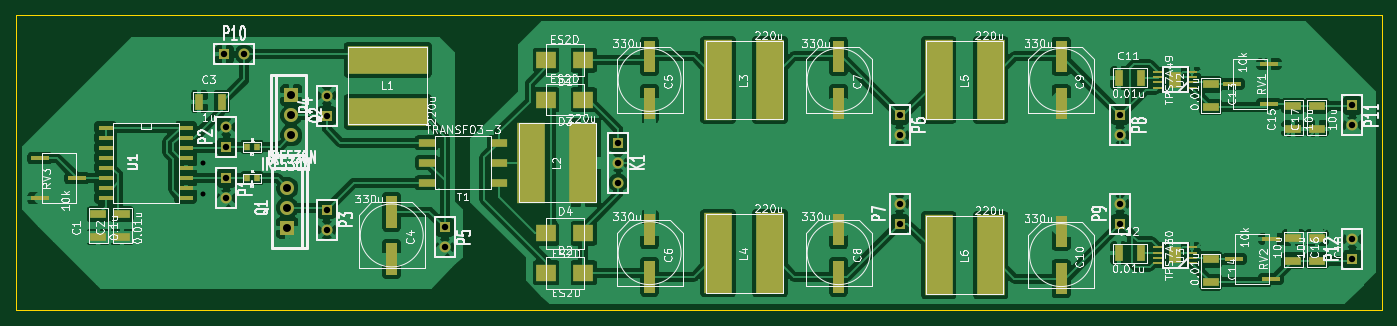
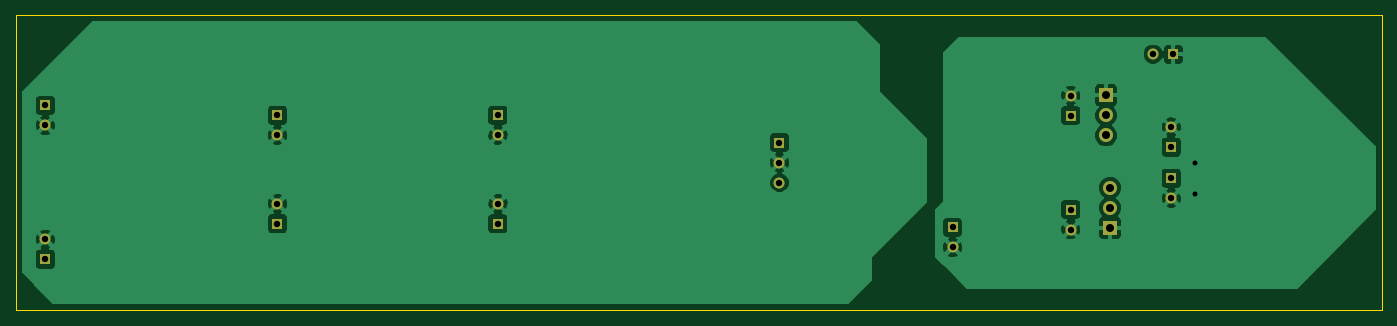
Circuit board: 8 layer files. Board 173.5 x 37.5 mm.
- bottom_copper: test-power-B_Cu.gbl (34996 bytes)
- bottom_mask: test-power-B_Mask.gbs (1169 bytes)
- bottom_silk: test-power-B_SilkS.gbo (262 bytes)
- outline: test-power-Edge_Cuts.gbr (431 bytes)
- top_copper: test-power-F_Cu.gtl (120817 bytes)
- top_mask: test-power-F_Mask.gts (4956 bytes)
- top_silk: test-power-F_SilkS.gto (70419 bytes)
- drill: test-power.drl (555 bytes)

=== bottom_copper: test-power-B_Cu.gbl (34996 bytes, source omitted) ===
=== bottom_mask: test-power-B_Mask.gbs ===
G04 (created by PCBNEW (2013-may-18)-stable) date 2014年01月31日 星期五 10时06分07秒*
%MOIN*%
G04 Gerber Fmt 3.4, Leading zero omitted, Abs format*
%FSLAX34Y34*%
G01*
G70*
G90*
G04 APERTURE LIST*
%ADD10C,0.00590551*%
%ADD11R,0.055X0.055*%
%ADD12C,0.055*%
%ADD13C,0.07*%
%ADD14R,0.07X0.07*%
G04 APERTURE END LIST*
G54D10*
G54D11*
X37696Y-52149D03*
G54D12*
X37696Y-53149D03*
X37696Y-54149D03*
G54D11*
X62795Y-50779D03*
G54D12*
X62795Y-51779D03*
G54D11*
X18003Y-47736D03*
G54D12*
X19003Y-47736D03*
G54D11*
X51771Y-50779D03*
G54D12*
X51771Y-51779D03*
G54D11*
X74409Y-57980D03*
G54D12*
X74409Y-56980D03*
G54D11*
X74409Y-50287D03*
G54D12*
X74409Y-51287D03*
G54D11*
X29035Y-56389D03*
G54D12*
X29035Y-57389D03*
G54D11*
X23129Y-50795D03*
G54D12*
X23129Y-49795D03*
G54D11*
X23129Y-55503D03*
G54D12*
X23129Y-56503D03*
G54D11*
X18110Y-52370D03*
G54D12*
X18110Y-51370D03*
G54D11*
X18110Y-53929D03*
G54D12*
X18110Y-54929D03*
G54D11*
X62795Y-56208D03*
G54D12*
X62795Y-55208D03*
G54D11*
X51771Y-56208D03*
G54D12*
X51771Y-55208D03*
G54D13*
X21161Y-54413D03*
X21161Y-55413D03*
G54D14*
X21161Y-56413D03*
G54D13*
X21358Y-51787D03*
X21358Y-50787D03*
G54D14*
X21358Y-49787D03*
M02*

=== bottom_silk: test-power-B_SilkS.gbo ===
G04 (created by PCBNEW (2013-may-18)-stable) date 2014年01月31日 星期五 10时06分07秒*
%MOIN*%
G04 Gerber Fmt 3.4, Leading zero omitted, Abs format*
%FSLAX34Y34*%
G01*
G70*
G90*
G04 APERTURE LIST*
%ADD10C,0.00590551*%
G04 APERTURE END LIST*
G54D10*
M02*

=== outline: test-power-Edge_Cuts.gbr ===
G04 (created by PCBNEW (2013-may-18)-stable) date 2014年01月31日 星期五 10时06分07秒*
%MOIN*%
G04 Gerber Fmt 3.4, Leading zero omitted, Abs format*
%FSLAX34Y34*%
G01*
G70*
G90*
G04 APERTURE LIST*
%ADD10C,0.00590551*%
%ADD11C,0.00393701*%
G04 APERTURE END LIST*
G54D10*
G54D11*
X7578Y-45767D02*
X75885Y-45767D01*
X7578Y-60531D02*
X7578Y-45767D01*
X75885Y-60531D02*
X7578Y-60531D01*
X75885Y-45767D02*
X75885Y-60531D01*
M02*

=== top_copper: test-power-F_Cu.gtl (120817 bytes, source omitted) ===
=== top_mask: test-power-F_Mask.gts ===
G04 (created by PCBNEW (2013-may-18)-stable) date 2014年01月31日 星期五 10时06分07秒*
%MOIN*%
G04 Gerber Fmt 3.4, Leading zero omitted, Abs format*
%FSLAX34Y34*%
G01*
G70*
G90*
G04 APERTURE LIST*
%ADD10C,0.00590551*%
%ADD11R,0.137795X0.401575*%
%ADD12R,0.401575X0.137795*%
%ADD13R,0.075X0.025*%
%ADD14R,0.055X0.055*%
%ADD15C,0.055*%
%ADD16R,0.0275591X0.0314961*%
%ADD17R,0.05X0.015*%
%ADD18R,0.0629921X0.0787402*%
%ADD19C,0.07*%
%ADD20R,0.07X0.07*%
%ADD21R,0.0984252X0.0866142*%
%ADD22R,0.0787402X0.0433071*%
%ADD23R,0.0433071X0.0787402*%
%ADD24R,0.09X0.02*%
%ADD25R,0.081X0.038*%
G04 APERTURE END LIST*
G54D10*
G36*
X38996Y-48622D02*
X38996Y-47047D01*
X39547Y-47047D01*
X39547Y-48622D01*
X38996Y-48622D01*
X38996Y-48622D01*
G37*
G36*
X38996Y-50984D02*
X38996Y-49409D01*
X39547Y-49409D01*
X39547Y-50984D01*
X38996Y-50984D01*
X38996Y-50984D01*
G37*
G36*
X59566Y-57381D02*
X59566Y-55807D01*
X60118Y-55807D01*
X60118Y-57381D01*
X59566Y-57381D01*
X59566Y-57381D01*
G37*
G36*
X59566Y-59744D02*
X59566Y-58169D01*
X60118Y-58169D01*
X60118Y-59744D01*
X59566Y-59744D01*
X59566Y-59744D01*
G37*
G36*
X26102Y-56397D02*
X26102Y-54822D01*
X26653Y-54822D01*
X26653Y-56397D01*
X26102Y-56397D01*
X26102Y-56397D01*
G37*
G36*
X26102Y-58759D02*
X26102Y-57185D01*
X26653Y-57185D01*
X26653Y-58759D01*
X26102Y-58759D01*
X26102Y-58759D01*
G37*
G36*
X48444Y-48622D02*
X48444Y-47047D01*
X48996Y-47047D01*
X48996Y-48622D01*
X48444Y-48622D01*
X48444Y-48622D01*
G37*
G36*
X48444Y-50984D02*
X48444Y-49409D01*
X48996Y-49409D01*
X48996Y-50984D01*
X48444Y-50984D01*
X48444Y-50984D01*
G37*
G36*
X38996Y-57283D02*
X38996Y-55708D01*
X39547Y-55708D01*
X39547Y-57283D01*
X38996Y-57283D01*
X38996Y-57283D01*
G37*
G36*
X38996Y-59645D02*
X38996Y-58070D01*
X39547Y-58070D01*
X39547Y-59645D01*
X38996Y-59645D01*
X38996Y-59645D01*
G37*
G36*
X59566Y-48622D02*
X59566Y-47047D01*
X60118Y-47047D01*
X60118Y-48622D01*
X59566Y-48622D01*
X59566Y-48622D01*
G37*
G36*
X59566Y-50984D02*
X59566Y-49409D01*
X60118Y-49409D01*
X60118Y-50984D01*
X59566Y-50984D01*
X59566Y-50984D01*
G37*
G36*
X48444Y-57283D02*
X48444Y-55708D01*
X48996Y-55708D01*
X48996Y-57283D01*
X48444Y-57283D01*
X48444Y-57283D01*
G37*
G36*
X48444Y-59645D02*
X48444Y-58070D01*
X48996Y-58070D01*
X48996Y-59645D01*
X48444Y-59645D01*
X48444Y-59645D01*
G37*
G54D11*
X42696Y-49015D03*
X45295Y-49015D03*
G54D12*
X26181Y-48011D03*
X26181Y-50610D03*
G54D11*
X53720Y-57775D03*
X56318Y-57775D03*
X33346Y-53149D03*
X35944Y-53149D03*
X53720Y-49015D03*
X56318Y-49015D03*
X42696Y-57677D03*
X45295Y-57677D03*
G54D13*
X12074Y-51399D03*
X12074Y-51899D03*
X12074Y-52399D03*
X12074Y-52899D03*
X12074Y-53399D03*
X12074Y-53899D03*
X12074Y-54399D03*
X12074Y-54899D03*
X16074Y-54899D03*
X16074Y-54399D03*
X16074Y-53899D03*
X16074Y-53399D03*
X16074Y-52899D03*
X16074Y-52399D03*
X16074Y-51899D03*
X16074Y-51399D03*
G54D14*
X37696Y-52149D03*
G54D15*
X37696Y-53149D03*
X37696Y-54149D03*
G54D14*
X62795Y-50779D03*
G54D15*
X62795Y-51779D03*
G54D14*
X18003Y-47736D03*
G54D15*
X19003Y-47736D03*
G54D14*
X51771Y-50779D03*
G54D15*
X51771Y-51779D03*
G54D14*
X74409Y-57980D03*
G54D15*
X74409Y-56980D03*
G54D14*
X74409Y-50287D03*
G54D15*
X74409Y-51287D03*
G54D14*
X29035Y-56389D03*
G54D15*
X29035Y-57389D03*
G54D14*
X23129Y-50795D03*
G54D15*
X23129Y-49795D03*
G54D14*
X23129Y-55503D03*
G54D15*
X23129Y-56503D03*
G54D14*
X18110Y-52370D03*
G54D15*
X18110Y-51370D03*
G54D14*
X18110Y-53929D03*
G54D15*
X18110Y-54929D03*
G54D14*
X62795Y-56208D03*
G54D15*
X62795Y-55208D03*
G54D14*
X51771Y-56208D03*
G54D15*
X51771Y-55208D03*
G54D16*
X19133Y-52362D03*
X19645Y-52362D03*
X19133Y-53937D03*
X19645Y-53937D03*
G54D17*
X66401Y-58159D03*
X66401Y-57903D03*
X66401Y-57647D03*
X66401Y-57391D03*
X64701Y-57391D03*
X64701Y-57647D03*
X64701Y-57903D03*
X64701Y-58159D03*
G54D18*
X65551Y-57775D03*
G54D17*
X66401Y-49399D03*
X66401Y-49143D03*
X66401Y-48887D03*
X66401Y-48631D03*
X64701Y-48631D03*
X64701Y-48887D03*
X64701Y-49143D03*
X64701Y-49399D03*
G54D18*
X65551Y-49015D03*
G54D19*
X21161Y-54413D03*
X21161Y-55413D03*
G54D20*
X21161Y-56413D03*
G54D19*
X21358Y-51787D03*
X21358Y-50787D03*
G54D20*
X21358Y-49787D03*
G54D21*
X35964Y-56692D03*
X34114Y-56692D03*
X34114Y-50000D03*
X35964Y-50000D03*
X35964Y-58661D03*
X34114Y-58661D03*
X34114Y-48031D03*
X35964Y-48031D03*
G54D22*
X71456Y-50314D03*
X71456Y-51456D03*
X72637Y-58051D03*
X72637Y-56909D03*
X71456Y-58051D03*
X71456Y-56909D03*
X67322Y-59133D03*
X67322Y-57992D03*
G54D23*
X63858Y-57677D03*
X62716Y-57677D03*
G54D22*
X72637Y-50314D03*
X72637Y-51456D03*
X67322Y-50374D03*
X67322Y-49232D03*
G54D23*
X63858Y-48917D03*
X62716Y-48917D03*
X17893Y-50098D03*
X16751Y-50098D03*
G54D22*
X12893Y-55728D03*
X12893Y-56870D03*
X11712Y-55728D03*
X11712Y-56870D03*
G54D24*
X68489Y-57972D03*
X70339Y-58972D03*
X70339Y-56972D03*
X68391Y-49212D03*
X70241Y-50212D03*
X70241Y-48212D03*
X10644Y-53937D03*
X8794Y-52937D03*
X8794Y-54937D03*
G54D25*
X28121Y-52149D03*
X28141Y-53149D03*
X28121Y-54149D03*
X31721Y-52149D03*
X31721Y-53149D03*
X31721Y-54149D03*
M02*

=== top_silk: test-power-F_SilkS.gto (70419 bytes, source omitted) ===
=== drill: test-power.drl ===
M48
INCH,TZ
T1C0.025
T2C0.032
T3C0.040
%
G90
G05
T1
X16929Y-53150
X16929Y-54724
T2
X18004Y-47736
X18110Y-51370
X18110Y-52370
X18110Y-53929
X18110Y-54929
X19004Y-47736
X23130Y-49795
X23130Y-50795
X23130Y-55504
X23130Y-56504
X29035Y-56390
X29035Y-57390
X37697Y-52150
X37697Y-53150
X37697Y-54150
X51772Y-50780
X51772Y-51780
X51772Y-55209
X51772Y-56209
X62795Y-50780
X62795Y-51780
X62795Y-55209
X62795Y-56209
X74409Y-50287
X74409Y-51287
X74409Y-56980
X74409Y-57980
T3
X21161Y-54413
X21161Y-55413
X21161Y-56413
X21358Y-49787
X21358Y-50787
X21358Y-51787
T0
M30
